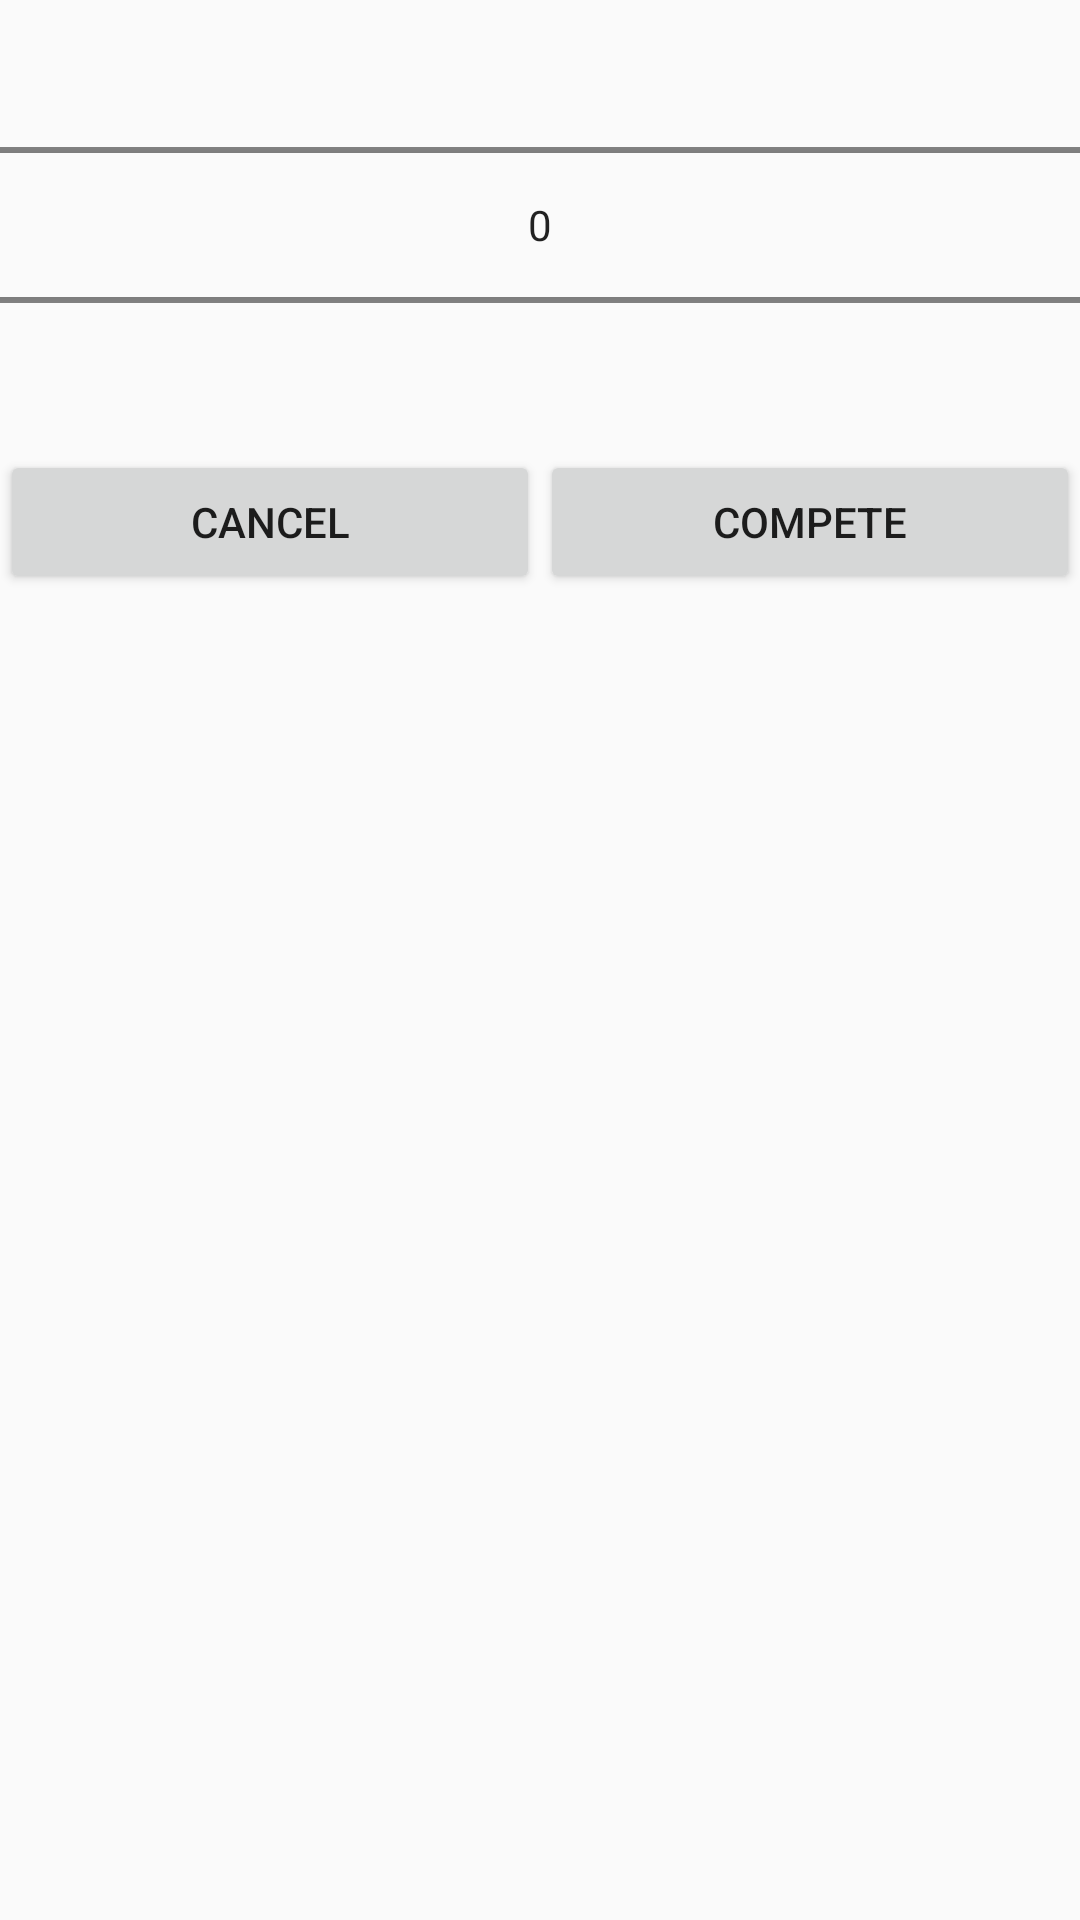

The Android layout XML behind this screen, and the referenced resources:
<!-- AndroidManifest.xml: application theme AppTheme -->
<!-- res/layout/dialog_np_parameter.xml -->
<?xml version="1.0" encoding="utf-8"?>
<LinearLayout xmlns:android="http://schemas.android.com/apk/res/android"
    android:orientation="vertical" android:layout_width="match_parent"
    android:layout_height="match_parent">

    <NumberPicker
        android:id="@+id/dlg_np_parameter"
        android:layout_width="match_parent"
        android:layout_height="150dp"/>

    <LinearLayout
        android:orientation="horizontal"
        android:layout_width="match_parent"
        android:layout_height="match_parent"
        android:weightSum="2">

        <Button
            android:id="@+id/dlg_np_parameter_bt_cancel"
            android:layout_width="match_parent"
            android:layout_height="wrap_content"
            android:text="@string/dlg_bt_cancel"
            android:layout_weight="1"/>

        <Button
            android:id="@+id/dlg_np_parameter_bt_complete"
            android:layout_width="match_parent"
            android:layout_height="wrap_content"
            android:text="@string/dlg_bt_complete"
            android:layout_weight="1"/>

    </LinearLayout>

</LinearLayout>
<!-- resources referenced by this layout -->
<resources>
  <string name="dlg_bt_cancel">Cancel</string>
  <string name="dlg_bt_complete">Compete</string>
  <style name="AppTheme" parent="Theme.AppCompat.Light.NoActionBar">
          
          <item name="colorPrimary">@color/green</item>
          <item name="colorPrimaryDark">@color/green_dark</item>
          <item name="colorAccent">@color/green_bright</item>
          <item name="homeAsUpIndicator">@drawable/up_home_indicator</item>
      </style>
  <color name="green">#63C132</color>
  <color name="green_dark">#53A548</color>
  <color name="green_bright">#7DEB7E</color>
  <!-- drawable up_home_indicator: png bitmap (drawable, 171 bytes) -->
</resources>
